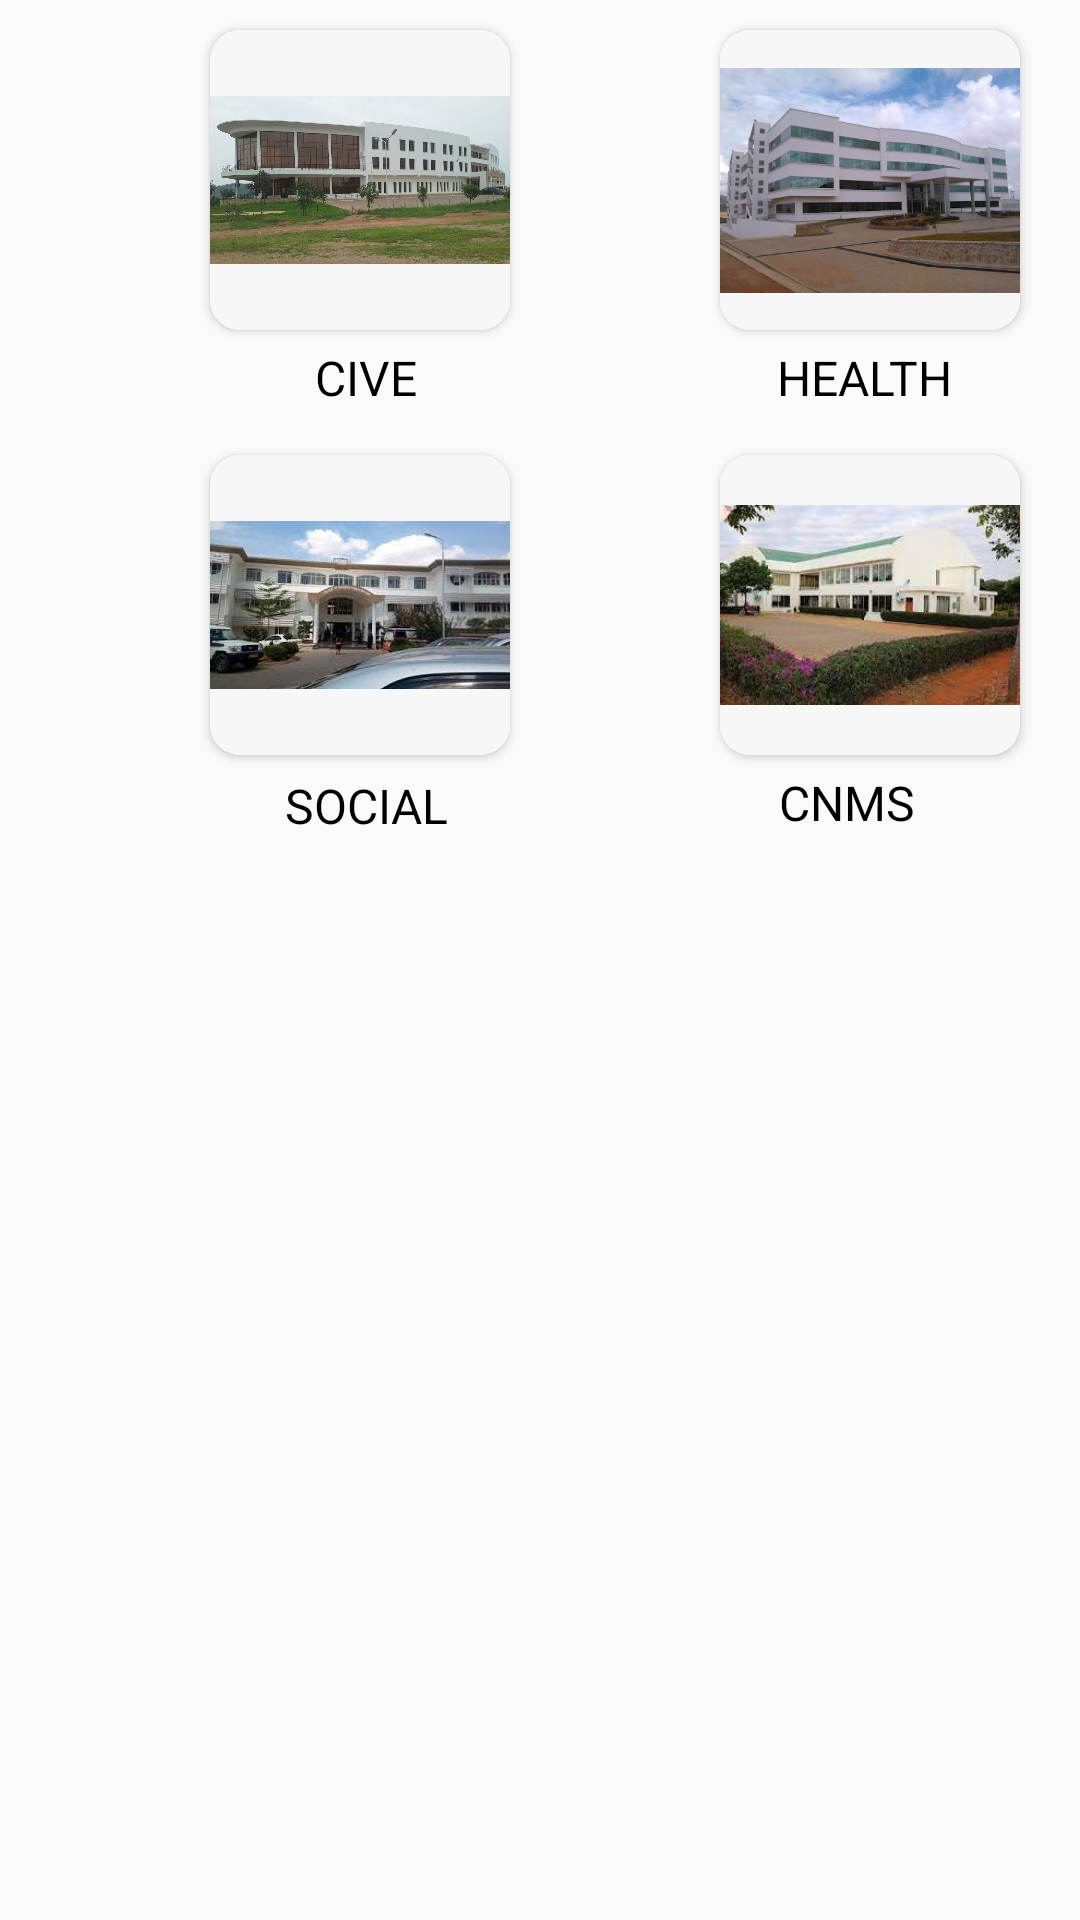

The Android layout XML behind this screen, and the referenced resources:
<!-- AndroidManifest.xml: application theme Theme.Udom_TimeTable -->
<!-- res/layout/collages_items.xml -->
<?xml version="1.0" encoding="utf-8"?>
<RelativeLayout xmlns:android="http://schemas.android.com/apk/res/android"
    android:layout_width="match_parent"
    android:layout_height="match_parent"
    xmlns:app="http://schemas.android.com/apk/res-auto">


        <RelativeLayout
            android:layout_width="match_parent"
            android:layout_height="300dp"
            android:id="@+id/collages">

            <androidx.cardview.widget.CardView
                android:layout_width="wrap_content"
                android:layout_height="wrap_content"
                app:cardCornerRadius="10dp"
                android:id="@+id/card_1"
                android:layout_marginLeft="70dp"
                android:layout_marginTop="10dp">

                <ImageView
                    android:layout_width="100dp"
                    android:layout_height="100dp"
                    android:background="@color/silver"
                    android:id="@+id/img_1"
                    android:src="@drawable/cive" />

            </androidx.cardview.widget.CardView>

            <TextView
                android:layout_width="wrap_content"
                android:layout_height="wrap_content"
                android:layout_below="@id/card_1"
                android:text="CIVE"
                android:textColor="@color/black"
                android:padding="5dp"
                android:layout_marginLeft="100dp"
                android:textSize="16dp"
                android:id="@+id/text_1" />

            <androidx.cardview.widget.CardView
                android:layout_width="wrap_content"
                android:layout_height="wrap_content"
                app:cardCornerRadius="10dp"
                android:id="@+id/card_2"
                android:layout_below="@+id/text_1"
                android:layout_marginLeft="70dp"
                android:layout_marginTop="10dp">

                <ImageView
                    android:layout_width="100dp"
                    android:layout_height="100dp"
                    android:background="@color/silver"
                    android:src="@drawable/social_humanity"
                    android:layout_below="@+id/text_1"
                    android:id="@+id/img_2" />

            </androidx.cardview.widget.CardView>

            <TextView
                android:id="@+id/text_2"
                android:layout_width="wrap_content"
                android:layout_height="wrap_content"
                android:layout_marginLeft="90dp"
                android:layout_below="@+id/card_2"
                android:layout_marginTop="1dp"
                android:padding="5dp"
                android:text="SOCIAL"
                android:textColor="@color/black"
                android:textSize="16dp" />

            <androidx.cardview.widget.CardView
                android:layout_width="wrap_content"
                android:layout_height="wrap_content"
                app:cardCornerRadius="10dp"
                android:id="@+id/card_3"
                android:layout_toRightOf="@+id/card_1"
                android:layout_marginLeft="70dp"
                android:layout_marginTop="10dp">

                <ImageView
                    android:layout_width="100dp"
                    android:layout_height="100dp"
                    android:background="@color/silver"
                    android:src="@drawable/tiba"
                    android:id="@+id/img_3" />

            </androidx.cardview.widget.CardView>

            <TextView
                android:layout_width="wrap_content"
                android:layout_height="wrap_content"
                android:layout_below="@+id/card_3"
                android:layout_toRightOf="@+id/text_1"
                android:text="HEALTH"
                android:textColor="@color/black"
                android:padding="5dp"
                android:layout_marginLeft="110dp"
                android:textSize="16dp"
                android:id="@+id/text_3" />

            <androidx.cardview.widget.CardView
                android:layout_width="wrap_content"
                android:layout_height="wrap_content"
                app:cardCornerRadius="10dp"
                android:id="@+id/card_4"
                android:layout_toRightOf="@+id/card_2"
                android:layout_marginLeft="70dp"
                android:layout_below="@+id/text_3"
                android:layout_marginTop="10dp">

                <ImageView
                    android:id="@+id/img_4"
                    android:layout_width="100dp"
                    android:layout_height="100dp"
                    android:layout_below="@+id/text_3"
                    android:layout_marginTop="0dp"
                    android:src="@drawable/cnms"
                    android:layout_toRightOf="@+id/img_2"
                    android:background="@color/silver" />

            </androidx.cardview.widget.CardView>

            <TextView
                android:layout_width="wrap_content"
                android:layout_height="wrap_content"
                android:layout_below="@+id/card_4"
                android:layout_toRightOf="@+id/text_2"
                android:text="CNMS"
                android:textColor="@color/black"
                android:padding="5dp"
                android:layout_marginLeft="100dp"
                android:textSize="16dp"
                android:id="@+id/text_4" />

        </RelativeLayout>

</RelativeLayout>
<!-- resources referenced by this layout -->
<resources>
  <color name="black">#FF000000</color>
  <color name="silver">#f7f7f7</color>
  <!-- drawable cive: jpg bitmap (drawable-v24, 360367 bytes) -->
  <!-- drawable cnms: jpg bitmap (drawable-v24, 9518 bytes) -->
  <!-- drawable social_humanity: jpg bitmap (drawable-v24, 8962 bytes) -->
  <!-- drawable tiba: jpg bitmap (drawable-v24, 41816 bytes) -->
  <style name="Theme.Udom_TimeTable" parent="Theme.AppCompat.DayNight.NoActionBar">
          
          <item name="colorPrimary">@color/purple_500</item>
          <item name="colorPrimaryVariant">@color/purple_700</item>
          <item name="colorOnPrimary">@color/white</item>
          
          <item name="colorSecondary">@color/teal_200</item>
          <item name="colorSecondaryVariant">@color/teal_700</item>
          <item name="colorOnSecondary">@color/black</item>
          
          <item name="android:statusBarColor" tools:targetApi="l">?attr/colorPrimaryVariant</item>
          
      </style>
  <color name="purple_500">#FF6200EE</color>
  <color name="purple_700">#FF3700B3</color>
  <color name="white">#FFFFFFFF</color>
  <color name="teal_200">#FF03DAC5</color>
  <color name="teal_700">#FF018786</color>
</resources>
